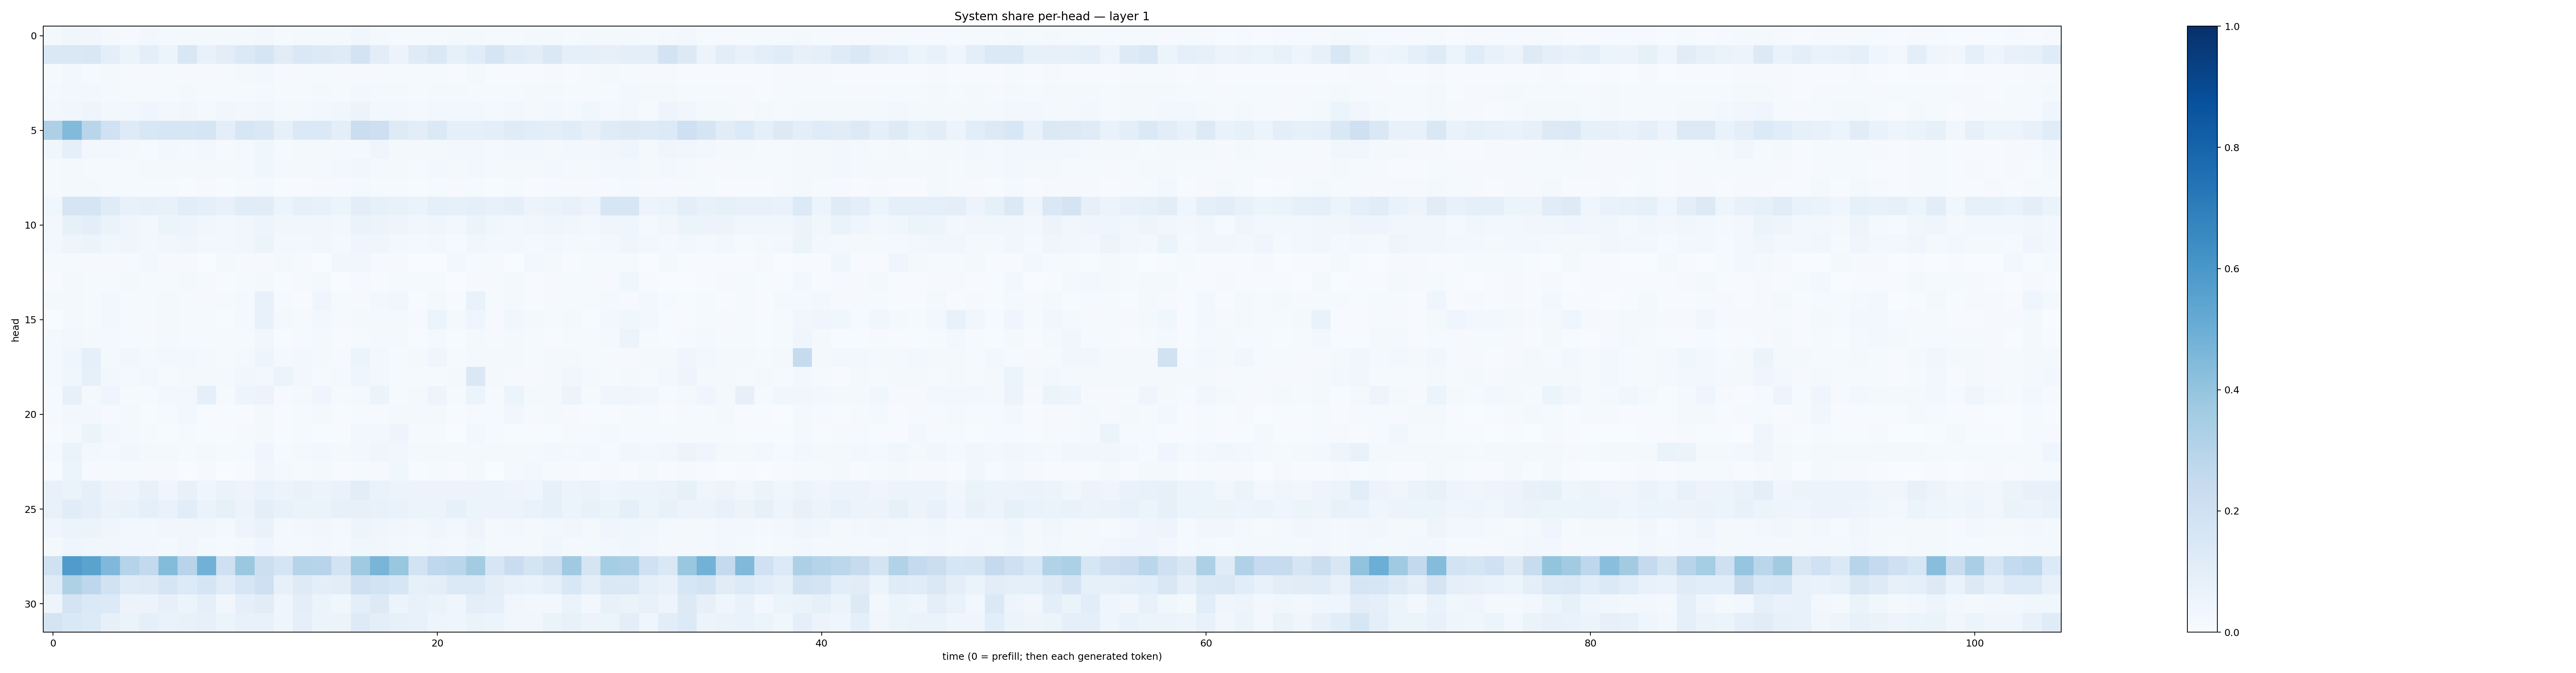

The table this chart was drawn from, first rows:
0.019111004, 0.036163535, 0.03481286, 0.019644186, 0.011343181, 0.025117775, 0.021066455, 0.019201966, 0.01866651, 0.019407928, 0.019577842, 0.029346367, 0.01181623, 0.016531674, 0.01793123, 0.01931203, 0.035565525, 0.019582467, 0.014751303, 0.012706346, 0.015176986, 0.018939655, 0.018218711, 0.014140946
0.146, 0.1465, 0.1506, 0.0938, 0.0594, 0.0965, 0.05297, 0.1521, 0.07678, 0.104, 0.1401, 0.1664, 0.1128, 0.1473, 0.1296, 0.1205, 0.1811, 0.1045, 0.05506, 0.1209, 0.1436, 0.08399, 0.115, 0.1659
0.01537, 0.02536, 0.01295, 0.01571, 0.008974, 0.01169, 0.01453, 0.01136, 0.01043, 0.009105, 0.01641, 0.02549, 0.008109, 0.009816, 0.01303, 0.008675, 0.009803, 0.01117, 0.01359, 0.007911, 0.01299, 0.007611, 0.01692, 0.006925
0.01965, 0.02578, 0.02935, 0.0184, 0.01196, 0.01422, 0.01465, 0.01619, 0.01512, 0.01057, 0.01356, 0.01894, 0.01249, 0.01417, 0.01721, 0.01336, 0.02768, 0.01906, 0.01702, 0.01164, 0.0163, 0.0165, 0.01524, 0.00834
0.02848, 0.03439, 0.04928, 0.02992, 0.02344, 0.0421, 0.02808, 0.0325, 0.02275, 0.0344, 0.0271, 0.03778, 0.02032, 0.02133, 0.02762, 0.03605, 0.05659, 0.03034, 0.03093, 0.01724, 0.02672, 0.02721, 0.02843, 0.02222
0.3274, 0.444, 0.2895, 0.1998, 0.1224, 0.1527, 0.1579, 0.1586, 0.1656, 0.09684, 0.1577, 0.1423, 0.08078, 0.1396, 0.138, 0.0941, 0.226, 0.2111, 0.1233, 0.1045, 0.1404, 0.09355, 0.0936, 0.09685
0.03516, 0.08865, 0.02693, 0.02529, 0.01865, 0.01553, 0.02741, 0.01935, 0.02509, 0.01111, 0.01752, 0.03563, 0.01308, 0.01706, 0.02223, 0.01912, 0.02135, 0.03932, 0.02269, 0.01711, 0.02242, 0.02584, 0.02909, 0.02029
0.01514, 0.01575, 0.01335, 0.01276, 0.01383, 0.02018, 0.01684, 0.01791, 0.016, 0.02082, 0.01668, 0.03674, 0.01572, 0.01748, 0.02133, 0.03005, 0.03188, 0.02291, 0.0182, 0.01412, 0.02639, 0.02245, 0.02357, 0.01734
0.01331, 0.01901, 0.01671, 0.01511, 0.01182, 0.009227, 0.01261, 0.007374, 0.007825, 0.007191, 0.01333, 0.02291, 0.005125, 0.007077, 0.0105, 0.008799, 0.01796, 0.01536, 0.0124, 0.006245, 0.01472, 0.008451, 0.01562, 0.006847
0.0352, 0.1671, 0.1646, 0.1185, 0.07622, 0.0812, 0.07133, 0.1056, 0.09051, 0.07213, 0.1146, 0.1096, 0.06069, 0.08272, 0.07292, 0.05925, 0.1032, 0.08471, 0.07706, 0.06488, 0.08926, 0.08474, 0.08914, 0.07115
0.02666, 0.08415, 0.09976, 0.06608, 0.04186, 0.02802, 0.05311, 0.04796, 0.03212, 0.03087, 0.03221, 0.04939, 0.03266, 0.03544, 0.03252, 0.02772, 0.06567, 0.0575, 0.04727, 0.03391, 0.04143, 0.02718, 0.05309, 0.03843
0.02786, 0.04775, 0.05107, 0.03817, 0.04082, 0.02757, 0.03336, 0.04073, 0.02637, 0.02361, 0.03425, 0.05989, 0.02476, 0.02599, 0.03588, 0.01942, 0.03913, 0.04039, 0.02967, 0.02026, 0.02943, 0.0145, 0.03695, 0.03006
0.01389, 0.01287, 0.008344, 0.01063, 0.01162, 0.03091, 0.01056, 0.00784, 0.00384, 0.01577, 0.00793, 0.008794, 0.02073, 0.009142, 0.003015, 0.03175, 0.0317, 0.01004, 0.007969, 0.003663, 0.003093, 0.02689, 0.01285, 0.01114
0.00419, 0.01672, 0.01504, 0.009331, 0.0175, 0.008006, 0.01277, 0.01702, 0.009562, 0.006782, 0.01209, 0.02252, 0.007367, 0.01035, 0.0167, 0.003835, 0.009132, 0.005565, 0.01469, 0.01072, 0.01399, 0.003146, 0.008959, 0.01135
0.01772, 0.01668, 0.01034, 0.02939, 0.009546, 0.01343, 0.0158, 0.01027, 0.009598, 0.007856, 0.02192, 0.07045, 0.01112, 0.007776, 0.04098, 0.01459, 0.0112, 0.0294, 0.03305, 0.005609, 0.01913, 0.006514, 0.06951, 0.01215
0.001414, 0.0166, 0.01215, 0.02405, 0.01383, 0.008351, 0.01759, 0.01267, 0.01553, 0.005907, 0.0179, 0.07376, 0.02188, 0.009327, 0.02581, 0.009702, 0.01827, 0.01643, 0.02132, 0.007901, 0.0601, 0.01668, 0.04128, 0.01146
0.0169, 0.0279, 0.0158, 0.01767, 0.0101, 0.009505, 0.02107, 0.01351, 0.01516, 0.00851, 0.01541, 0.03371, 0.006638, 0.008575, 0.01632, 0.007804, 0.01228, 0.01881, 0.02033, 0.007424, 0.01973, 0.004868, 0.02233, 0.008315
0.02189, 0.04462, 0.08957, 0.01681, 0.03372, 0.01627, 0.03101, 0.02487, 0.02231, 0.008958, 0.02287, 0.04886, 0.02071, 0.02647, 0.01902, 0.01014, 0.05228, 0.02572, 0.01053, 0.02046, 0.0424, 0.01352, 0.01901, 0.02332
0.02261, 0.03626, 0.08452, 0.03014, 0.01651, 0.02713, 0.01205, 0.02107, 0.01576, 0.02258, 0.03568, 0.02406, 0.06025, 0.02934, 0.01126, 0.02221, 0.04328, 0.02982, 0.01476, 0.01223, 0.01295, 0.01668, 0.146, 0.01601
0.01088, 0.07914, 0.02153, 0.04579, 0.01304, 0.01399, 0.03094, 0.02691, 0.08837, 0.01523, 0.04709, 0.05805, 0.01091, 0.02147, 0.04479, 0.01277, 0.01693, 0.05231, 0.0124, 0.01638, 0.05059, 0.0136, 0.05259, 0.01525
0.008293, 0.02594, 0.02728, 0.01132, 0.01714, 0.0078, 0.01236, 0.02688, 0.007077, 0.005137, 0.006022, 0.02052, 0.004059, 0.01329, 0.01773, 0.004202, 0.01542, 0.01154, 0.01589, 0.01624, 0.01609, 0.004811, 0.01037, 0.01318
0.004958, 0.02012, 0.06074, 0.02434, 0.01655, 0.01418, 0.006629, 0.008141, 0.006334, 0.005431, 0.008152, 0.01773, 0.004304, 0.01127, 0.006328, 0.006733, 0.03014, 0.02773, 0.04878, 0.01258, 0.01282, 0.003451, 0.0252, 0.01189
0.01789, 0.06549, 0.02846, 0.01823, 0.03688, 0.01675, 0.0225, 0.01475, 0.01994, 0.01328, 0.01313, 0.04379, 0.01217, 0.01789, 0.02576, 0.01801, 0.03036, 0.04067, 0.03366, 0.01846, 0.01706, 0.02108, 0.02097, 0.01816
0.006971, 0.06192, 0.009003, 0.008931, 0.01441, 0.00837, 0.009013, 0.003029, 0.00898, 0.002094, 0.00688, 0.03176, 0.0161, 0.01154, 0.01568, 0.004793, 0.01519, 0.01039, 0.0355, 0.006465, 0.01499, 0.004007, 0.01955, 0.003892
0.07225, 0.0627, 0.08966, 0.05516, 0.04898, 0.07646, 0.04419, 0.07694, 0.03972, 0.06598, 0.04693, 0.06808, 0.05169, 0.06652, 0.05246, 0.0697, 0.1045, 0.06772, 0.0567, 0.05493, 0.05711, 0.05773, 0.05731, 0.05927
0.07032, 0.1172, 0.09272, 0.06496, 0.06943, 0.09225, 0.06649, 0.1058, 0.06432, 0.08426, 0.05622, 0.09452, 0.07057, 0.06305, 0.06393, 0.07827, 0.08088, 0.07737, 0.06809, 0.05368, 0.06112, 0.08209, 0.06033, 0.05785
0.04595, 0.05982, 0.05902, 0.04066, 0.02763, 0.02631, 0.03515, 0.03331, 0.03334, 0.02262, 0.04726, 0.06736, 0.01761, 0.02767, 0.03332, 0.02318, 0.04802, 0.04245, 0.03192, 0.03073, 0.04434, 0.03046, 0.04911, 0.02072
0.01718, 0.04562, 0.03855, 0.03355, 0.02571, 0.02921, 0.02095, 0.03353, 0.02036, 0.01508, 0.02089, 0.04043, 0.01654, 0.02229, 0.02812, 0.01971, 0.03523, 0.03177, 0.02972, 0.02145, 0.03091, 0.01885, 0.03786, 0.01783
0.1974, 0.5807, 0.5486, 0.4517, 0.3045, 0.2614, 0.4388, 0.2953, 0.4816, 0.2037, 0.3823, 0.2172, 0.1714, 0.2973, 0.2968, 0.1819, 0.3679, 0.4671, 0.3881, 0.1863, 0.2692, 0.2873, 0.3587, 0.1604
0.1197, 0.3239, 0.2747, 0.1894, 0.1198, 0.1237, 0.1675, 0.1348, 0.168, 0.1133, 0.1564, 0.2055, 0.07915, 0.1249, 0.09932, 0.1032, 0.2036, 0.1839, 0.1604, 0.0826, 0.09678, 0.1382, 0.1402, 0.09779
0.04956, 0.1797, 0.1369, 0.1338, 0.05667, 0.05498, 0.08059, 0.05865, 0.09026, 0.03515, 0.08848, 0.1122, 0.04531, 0.09635, 0.05351, 0.03792, 0.09565, 0.1305, 0.05969, 0.07697, 0.06549, 0.04198, 0.09796, 0.08712
0.1719, 0.1449, 0.1346, 0.08074, 0.06305, 0.08694, 0.06864, 0.07611, 0.07953, 0.06103, 0.0768, 0.07174, 0.04179, 0.08705, 0.05406, 0.05589, 0.1224, 0.0944, 0.08416, 0.0738, 0.04817, 0.04078, 0.06386, 0.06233
